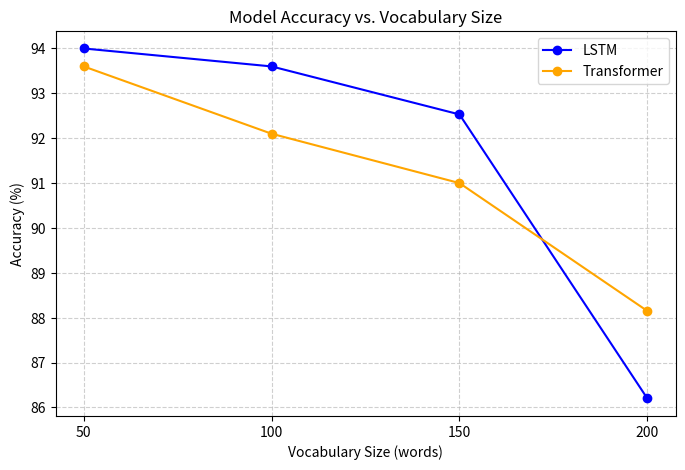

This chart was generated by the following Python code:
import matplotlib.pyplot as plt

# Data
vocab_sizes = [50, 100, 150, 200]
lstm_acc = [94.0, 93.6, 92.53, 86.2]
tsf_acc = [93.6, 92.1, 91.0, 88.15]

# Plot
plt.figure(figsize=(8, 5))
plt.plot(vocab_sizes, lstm_acc, marker='o', linestyle='-', label="LSTM", color='blue')
plt.plot(vocab_sizes, tsf_acc, marker='o', linestyle='-', label="Transformer", color='orange')

# Labels & Title
plt.xlabel("Vocabulary Size (words)")
plt.ylabel("Accuracy (%)")
plt.title("Model Accuracy vs. Vocabulary Size")
plt.xticks(vocab_sizes)
plt.grid(True, linestyle='--', alpha=0.6)
plt.legend()

# Save & Show
plt.savefig("accuracy_lstm_vs_tsf.png", dpi=300, bbox_inches="tight")
plt.show()
